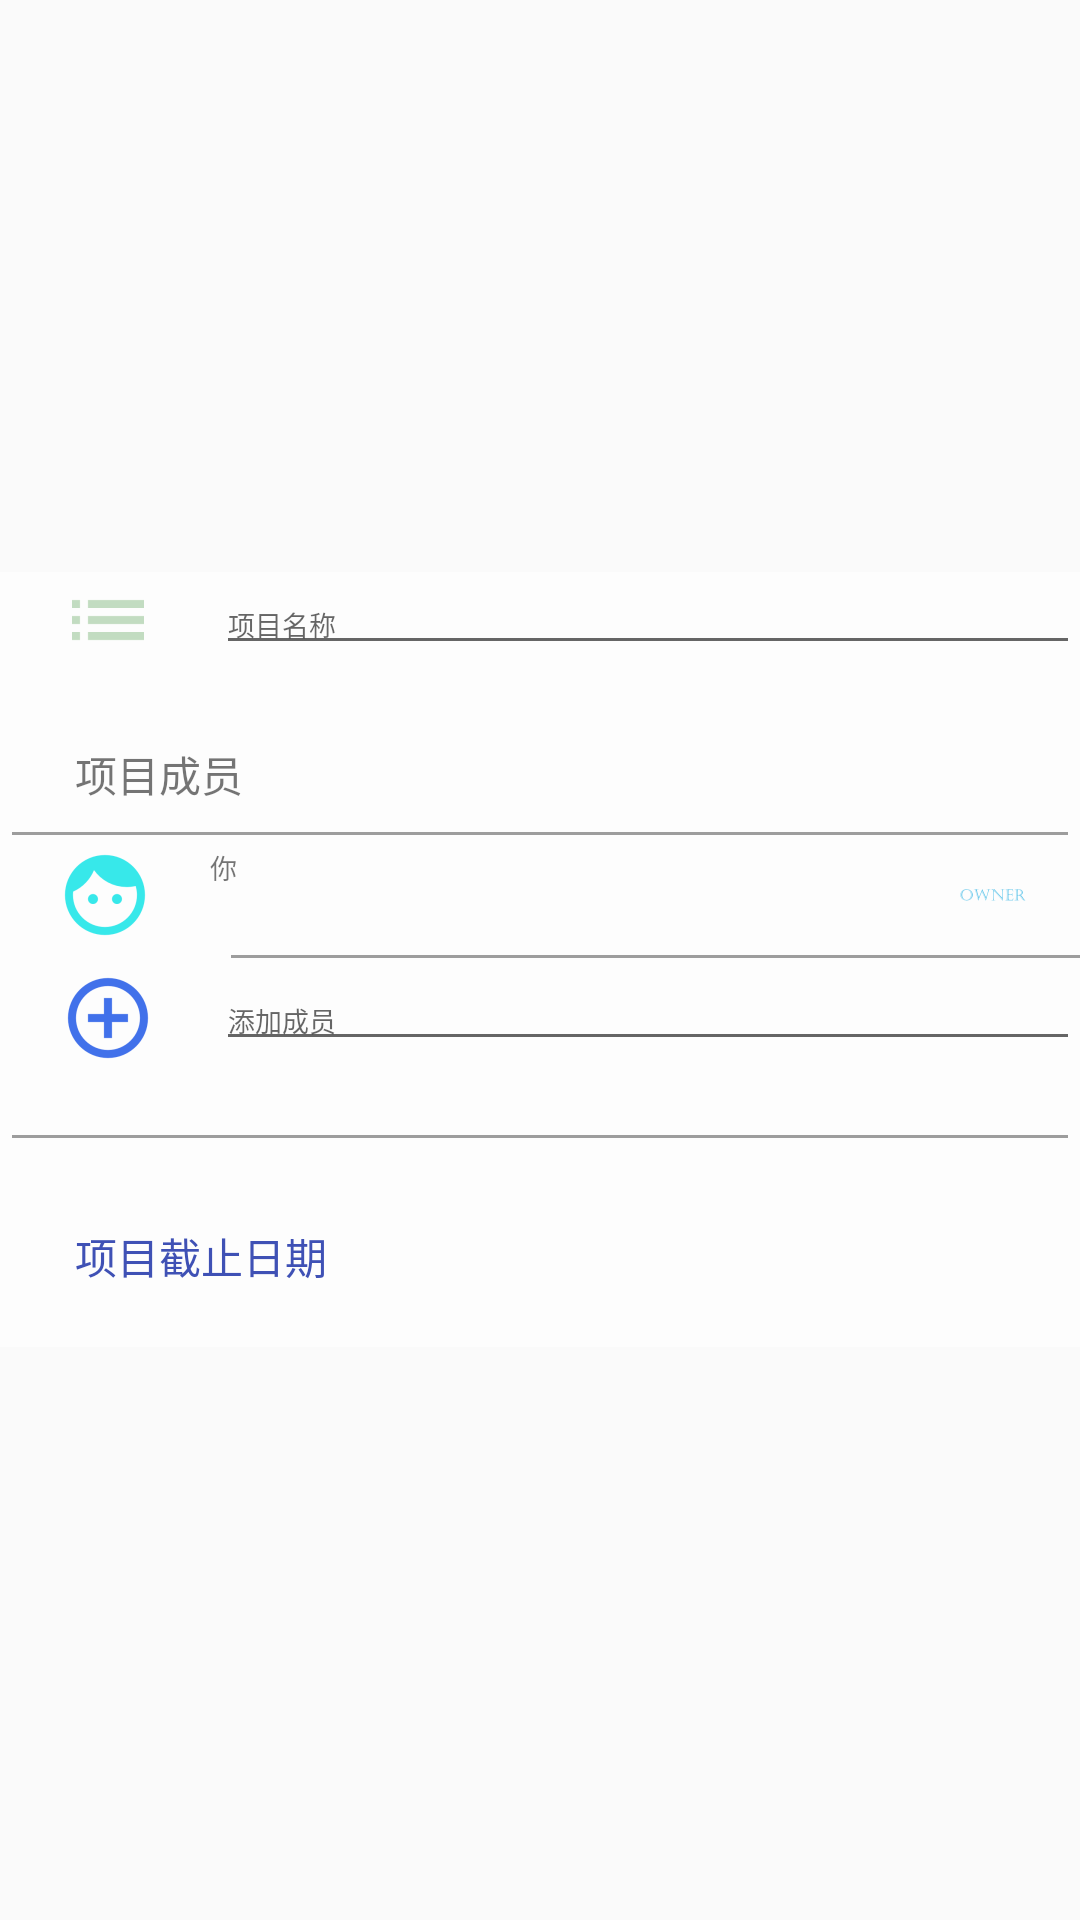

Layout XML and referenced resources for this Android screen:
<!-- AndroidManifest.xml: application theme AppTheme -->
<!-- res/layout/selfdialog.xml -->
<?xml version="1.0" encoding="utf-8"?>
<RelativeLayout xmlns:android="http://schemas.android.com/apk/res/android"
                android:layout_width="match_parent"
                android:layout_height="match_parent"
                android:background="@color/colorTransparent">

            <LinearLayout
                android:layout_height="wrap_content"
                android:layout_width="match_parent"
                android:background="@color/app_ripple"
                android:id="@+id/dialog"
                android:orientation="vertical"
                android:layout_centerInParent="true">

              <LinearLayout
                  android:layout_width="match_parent"
                  android:layout_height="wrap_content"
                  android:orientation="horizontal"
                  android:id="@+id/dialogtitle">

                  <ImageView
                      android:layout_width="0dp"
                      android:layout_weight="1"
                      android:layout_height="wrap_content"
                      android:id="@+id/projectNameIcon"
                      android:src="@drawable/ic_action_projectname"
                      android:layout_gravity="center"/>

                  <EditText
                      android:layout_width="0dp"
                      android:layout_weight="4"
                      android:layout_height="wrap_content"
                      android:id="@+id/projectName"
                      android:hint="@string/projectName"
                      android:layout_gravity="center"
                      android:textSize="@dimen/textSize"/>

              </LinearLayout>


                <TextView
                    android:layout_width="wrap_content"
                    android:layout_height="wrap_content"
                    android:id="@+id/projectmemberlabel"
                    android:text="@string/projectmember"
                    android:layout_marginBottom="@dimen/all_in_layout_paddingandmargin"
                    android:layout_marginTop="@dimen/projectmemberlabelmargintop"
                    android:layout_marginLeft="@dimen/projectmemberlabelmarginleft"/>

                <TextView
                    android:layout_width="match_parent"
                    android:layout_height="1dp"
                    android:paddingLeft="2dp"
                    android:paddingRight="2dp"
                    android:background="@color/underLineColor"
                    android:minWidth="10dp"
                    android:textSize="20sp"
                    android:layout_margin="@dimen/underlineMatgin"/>
                <LinearLayout
                    android:layout_width="match_parent"
                    android:layout_height="wrap_content"
                    android:id="@+id/dialogmember"
                    android:orientation="horizontal">

                    <ImageView
                        android:layout_height="wrap_content"
                        android:layout_width="0dp"
                        android:layout_weight="1"
                        android:id="@+id/dialogprojectnameicon"
                        android:src="@drawable/ic_action_own"
                        android:layout_marginLeft="@dimen/spinnerMargin"
                        android:layout_gravity="center"/>

                    <TextView
                        android:layout_height="wrap_content"
                        android:layout_width="0dp"
                        android:layout_weight="4"
                        android:id="@+id/owner"
                        android:text="@string/owner"
                        android:textSize="@dimen/textSize"
                        android:layout_marginLeft="@dimen/spinnerMargin"
                        android:gravity="center_vertical"/>

                    <ImageView
                        android:layout_height="wrap_content"
                        android:layout_width="0dp"
                        android:layout_weight="1"
                        android:id="@+id/dialogprojectnownericon"
                        android:src="@drawable/ic_action_owner"
                        android:layout_gravity="center"/>
                    </LinearLayout>

                <TextView
                    android:layout_width="match_parent"
                    android:layout_height="1dp"
                    android:paddingLeft="2dp"
                    android:id="@+id/underowner"
                    android:paddingRight="2dp"
                    android:background="@color/underLineColor"
                    android:layout_marginBottom="@dimen/underlineMatgin"
                    android:layout_marginTop="@dimen/underlineMatgin"
                    android:layout_marginLeft="@dimen/underlineMatginLeft"
                    android:minWidth="10dp"
                    android:textSize="20sp"/>

                <LinearLayout
                    android:layout_width="match_parent"
                    android:layout_height="wrap_content"
                    android:id="@+id/dialogaddmember"
                    android:orientation="horizontal">

                    <ImageView
                        android:layout_height="wrap_content"
                        android:layout_width="0dp"
                        android:layout_weight="1"
                        android:id="@+id/dialogaddmembericon"
                        android:src="@drawable/ic_action_addmember"
                        android:layout_gravity="center"/>

                    <EditText
                        android:layout_height="wrap_content"
                        android:layout_width="0dp"
                        android:layout_weight="4"
                        android:hint="@string/addmember"
                        android:id="@+id/addmember"
                        android:textSize="@dimen/textSize"
                        android:autoLink="all"
                        android:textColor="@color/submitColor"
                        android:gravity="center_vertical"/>
                    </LinearLayout>

                <TextView
                    android:layout_width="match_parent"
                    android:layout_height="wrap_content"
                    android:id="@+id/showmember"/>

                <TextView
                    android:layout_width="match_parent"
                    android:layout_height="1dp"
                    android:paddingLeft="2dp"
                    android:paddingRight="2dp"
                    android:background="@color/underLineColor"
                    android:minWidth="10dp"
                    android:layout_margin="@dimen/underlineMatgin"
                    android:textSize="20sp"/>
                <TextView
                    android:layout_width="wrap_content"
                    android:layout_height="wrap_content"
                    android:id="@+id/projectddllabel"
                    android:text="@string/ddl"
                    android:textColor="@color/submitColor"
                    android:layout_marginBottom="@dimen/all_in_layout_paddingandmargin"
                    android:layout_marginTop="@dimen/projectmemberlabelmargintop"
                    android:layout_marginLeft="@dimen/projectmemberlabelmarginleft"/>

                <LinearLayout
                    android:layout_height="wrap_content"
                    android:layout_width="match_parent"
                    android:id="@+id/dialogokcancle"
                    android:orientation="horizontal"
                    android:layout_marginTop="@dimen/dialogmargin">



                </LinearLayout>
            </LinearLayout>




</RelativeLayout>
<!-- resources referenced by this layout -->
<resources>
  <color name="app_ripple">#99FFFFFF</color>
  <color name="colorTransparent">#00ffffff</color>
  <color name="submitColor">#FF3F51B5</color>
  <color name="underLineColor">#9D9D9D</color>
  <dimen name="all_in_layout_paddingandmargin">5dp</dimen>
  <dimen name="dialogmargin">15dp</dimen>
  <dimen name="projectmemberlabelmarginleft">25dp</dimen>
  <dimen name="projectmemberlabelmargintop">25dp</dimen>
  <dimen name="spinnerMargin">6dp</dimen>
  <dimen name="textSize">9sp</dimen>
  <dimen name="underlineMatgin">4dp</dimen>
  <dimen name="underlineMatginLeft">77dp</dimen>
  <!-- drawable ic_action_addmember: png bitmap (drawable-hdpi, 1202 bytes) -->
  <!-- drawable ic_action_own: png bitmap (drawable-hdpi, 1143 bytes) -->
  <!-- drawable ic_action_owner: png bitmap (drawable-hdpi, 657 bytes) -->
  <!-- drawable ic_action_projectname: png bitmap (drawable-hdpi, 251 bytes) -->
  <string name="addmember">添加成员</string>
  <string name="ddl">项目截止日期</string>
  <string name="owner">你</string>
  <string name="projectName">项目名称</string>
  <string name="projectmember">项目成员</string>
  <style name="AppTheme" parent="Theme.AppCompat.Light.NoActionBar">
          
          <item name="colorPrimary">@color/color_yellow</item>
          <item name="colorPrimaryDark">@color/color_yellow_dark</item>
          <item name="colorAccent">@color/color_green_dark</item>
          
          <item name="android:windowContentTransitions">true</item>
      </style>
  <color name="color_yellow">#f1e10b</color>
  <color name="color_yellow_dark">#ffbb00</color>
  <color name="color_green_dark">#ff669900</color>
</resources>
